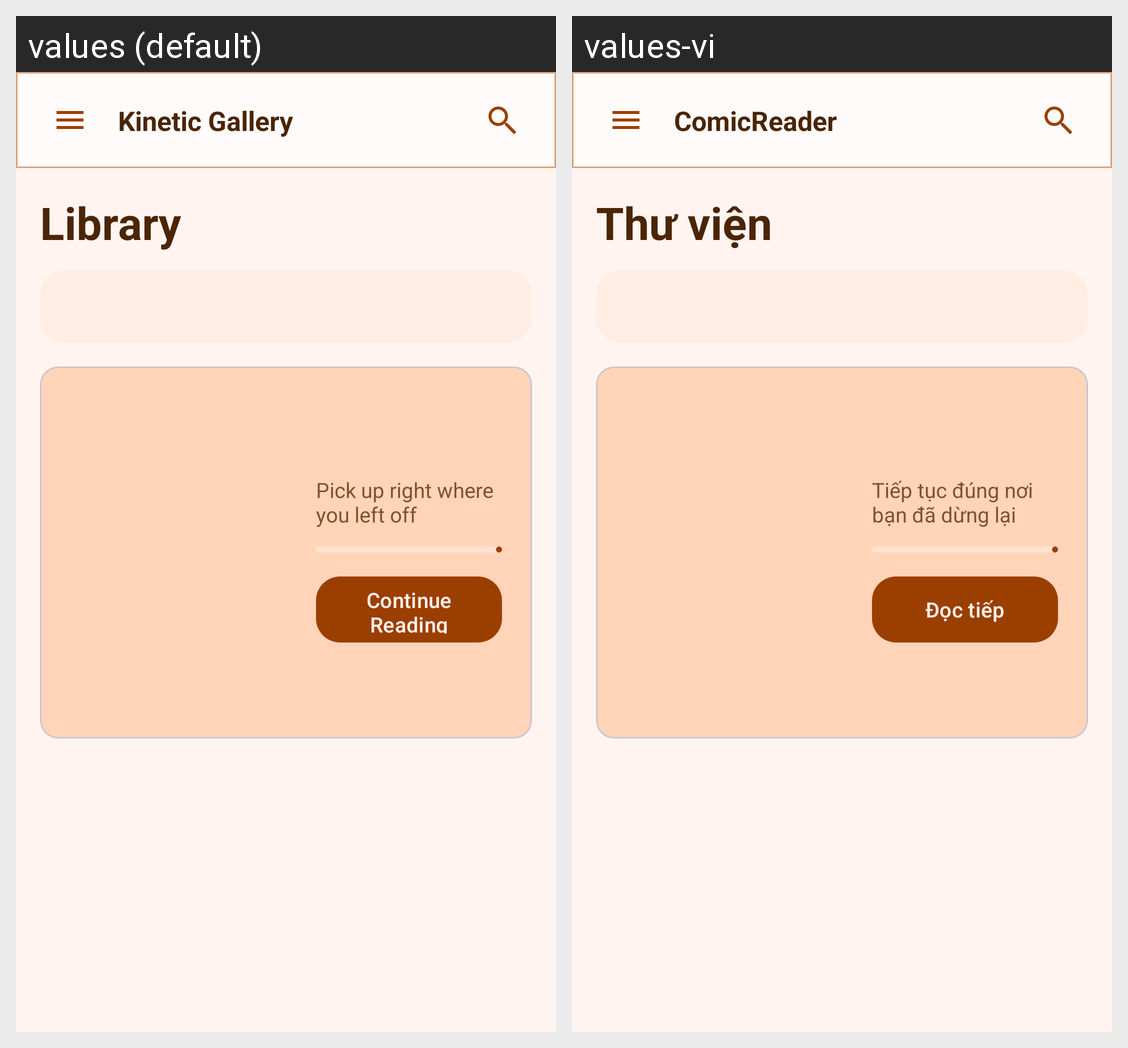

The same Android screen rendered under two of its app's locales, left to right. List the strings drawn on it with the default value and each locale's translation.
Android screen res/layout/fragment_library.xml rendered under 2 locales, left to right: values (default), values-vi. Device: Nexus 5 (rendered at 1080×1920; each locale shown at half size, 540×960, under a caption strip naming it); theme Theme.ComicReader.
Strings drawn on this screen, with the default value and each locale's value (text and hints the layout hard-codes, and strings that could not be matched under every locale, appear in the picture but are not listed):

app_name
  values: Kinetic Gallery
  values-vi: ComicReader

library_title
  values: Library
  values-vi: Thư viện

library_recent_history_subtitle
  values: Pick up right where you left off
  values-vi: Tiếp tục đúng nơi bạn đã dừng lại

library_continue_reading
  values: Continue Reading
  values-vi: Đọc tiếp
